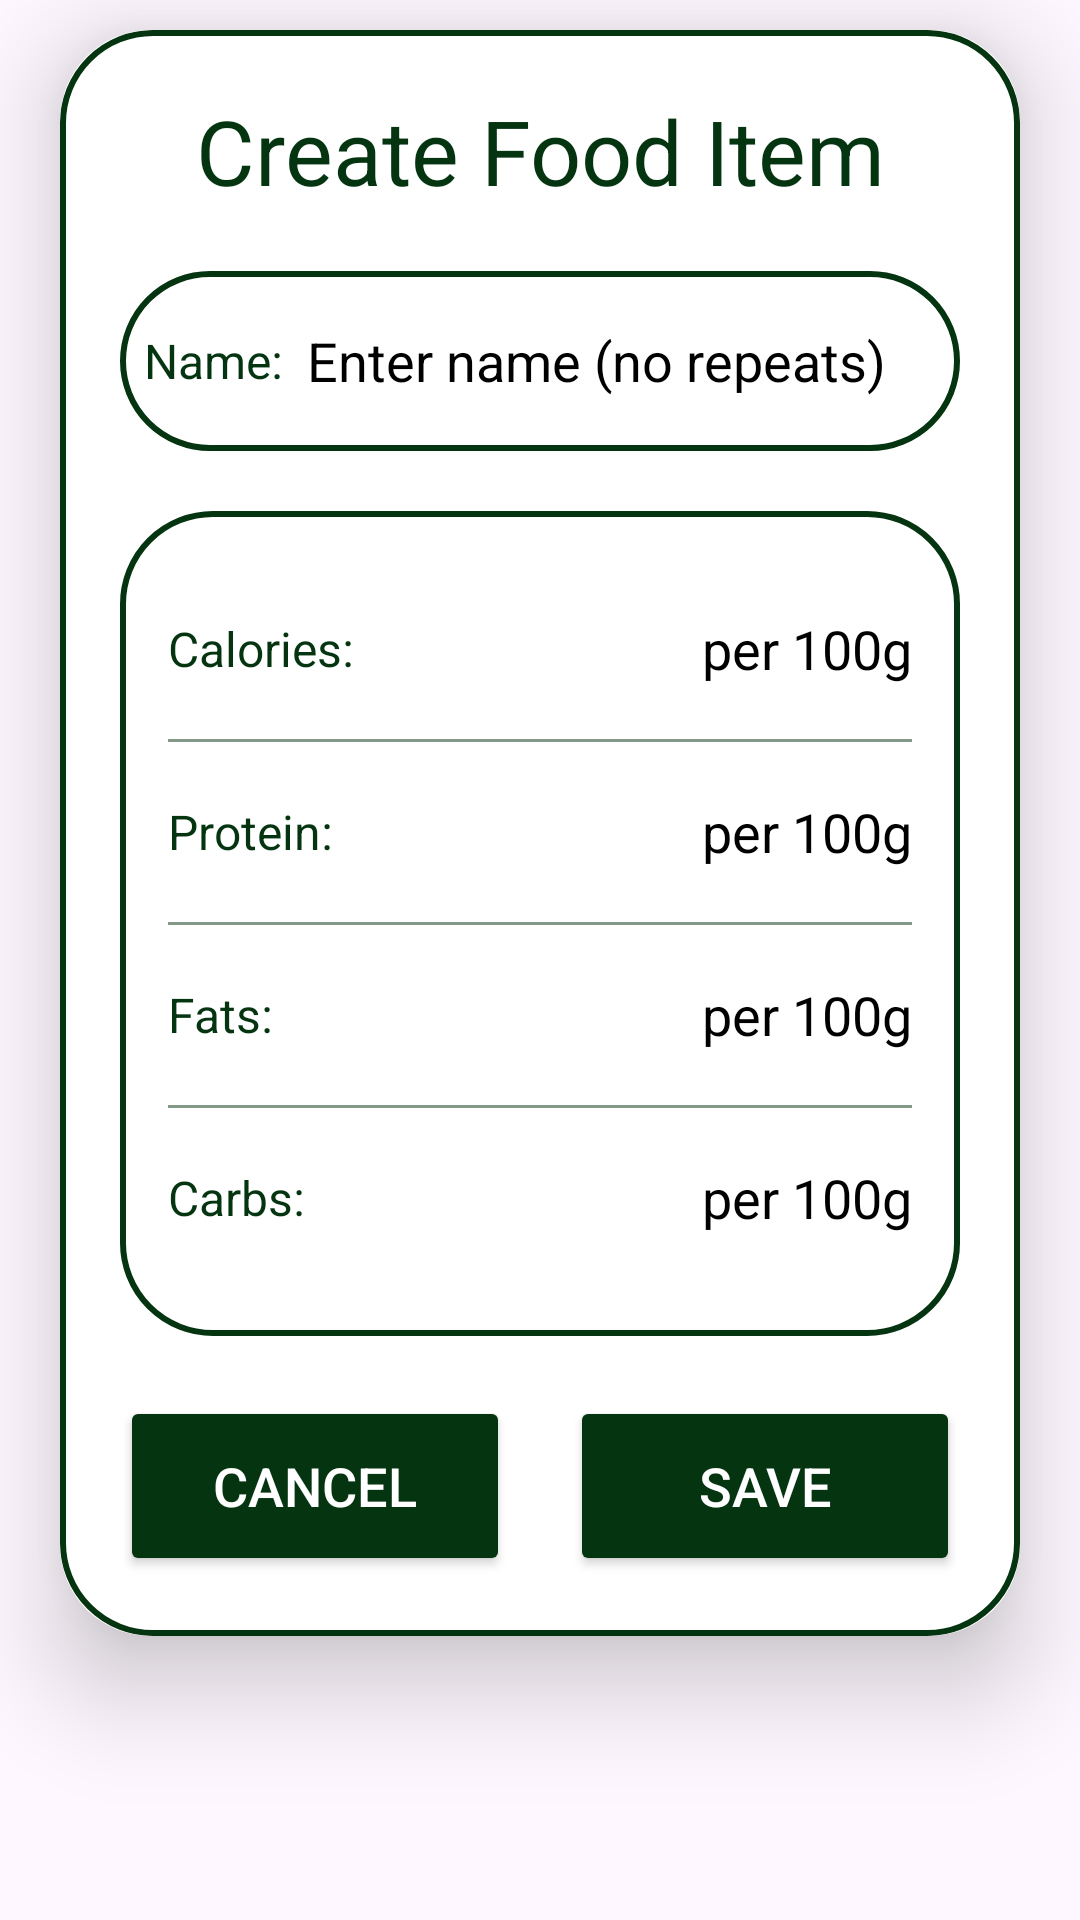

Android layout source for this screen:
<!-- AndroidManifest.xml: application theme Theme.ReviveApp -->
<!-- res/layout/dialog_uploaditem.xml -->
<?xml version="1.0" encoding="utf-8"?>
<ScrollView
    xmlns:android="http://schemas.android.com/apk/res/android"
    xmlns:app="http://schemas.android.com/apk/res-auto"
    android:layout_width="match_parent"
    android:layout_height="match_parent">
    <androidx.cardview.widget.CardView
        android:layout_width="match_parent"
        android:layout_height="wrap_content"
        android:layout_marginTop="10dp"
        android:layout_marginEnd="20dp"
        android:layout_marginStart="20dp"
        app:cardCornerRadius="30dp"
        app:cardElevation="20dp">
        <LinearLayout
            android:layout_width="match_parent"
            android:layout_height="wrap_content"
            android:orientation="vertical"
            android:padding="20dp"
            android:background="@drawable/green_border">
            
            <TextView
                android:layout_width="match_parent"
                android:layout_height="wrap_content"
                android:text="Create Food Item"
                android:textSize="30sp"
                android:textAlignment="center"
                android:textColor="@color/darkGreen"/>

            
            <LinearLayout
                android:layout_width="match_parent"
                android:layout_height="60dp"
                android:layout_marginTop="20dp"
                android:background="@drawable/green_border"
                android:gravity="center_vertical"
                android:padding="8dp">

                <TextView
                    android:layout_width="wrap_content"
                    android:layout_height="wrap_content"
                    android:text="Name:"
                    android:textColor="@color/darkGreen"
                    android:textSize="16sp"
                    android:layout_marginEnd="8dp"/>

                <EditText
                    android:id="@+id/uploadItemName"
                    android:layout_width="match_parent"
                    android:layout_height="wrap_content"
                    android:background="@null"
                    android:hint="Enter name (no repeats)"
                    android:textColor="@color/darkGreen"
                    android:textColorHint="@color/black"/>
            </LinearLayout>

            
            <LinearLayout
                android:layout_width="match_parent"
                android:layout_height="wrap_content"
                android:orientation="vertical"
                android:layout_marginTop="20dp"
                android:padding="16dp"
                android:background="@drawable/green_border">

                
                <LinearLayout
                    android:layout_width="match_parent"
                    android:layout_height="60dp"
                    android:gravity="center_vertical">

                    <TextView
                        android:layout_width="100dp"
                        android:layout_height="wrap_content"
                        android:text="Calories:"
                        android:textColor="@color/darkGreen"
                        android:textSize="16sp"/>

                    <EditText
                        android:id="@+id/uploadCalories"
                        android:layout_width="match_parent"
                        android:layout_height="wrap_content"
                        android:background="@null"
                        android:textAlignment="viewEnd"
                        android:hint="per 100g"
                        android:inputType="numberDecimal"
                        android:textColor="@color/darkGreen"
                        android:textColorHint="@color/black"/>
                </LinearLayout>

                <View
                    android:layout_width="match_parent"
                    android:layout_height="1dp"
                    android:background="@color/darkGreen"
                    android:alpha="0.5"/>

                
                <LinearLayout
                    android:layout_width="match_parent"
                    android:layout_height="60dp"
                    android:gravity="center_vertical">

                    <TextView
                        android:layout_width="100dp"
                        android:layout_height="wrap_content"
                        android:text="Protein:"
                        android:textColor="@color/darkGreen"
                        android:textSize="16sp"/>

                    <EditText
                        android:id="@+id/uploadProtein"
                        android:layout_width="match_parent"
                        android:layout_height="wrap_content"
                        android:textAlignment="viewEnd"
                        android:background="@null"
                        android:hint="per 100g"
                        android:inputType="numberDecimal"
                        android:textColor="@color/darkGreen"
                        android:textColorHint="@color/black"/>
                </LinearLayout>

                <View
                    android:layout_width="match_parent"
                    android:layout_height="1dp"
                    android:background="@color/darkGreen"
                    android:alpha="0.5"/>

                
                <LinearLayout
                    android:layout_width="match_parent"
                    android:layout_height="60dp"
                    android:gravity="center_vertical">

                    <TextView
                        android:layout_width="100dp"
                        android:layout_height="wrap_content"
                        android:text="Fats:"
                        android:textColor="@color/darkGreen"
                        android:textSize="16sp"/>

                    <EditText
                        android:id="@+id/uploadFats"
                        android:layout_width="match_parent"
                        android:layout_height="wrap_content"
                        android:textAlignment="viewEnd"
                        android:background="@null"
                        android:hint="per 100g"
                        android:inputType="numberDecimal"
                        android:textColor="@color/darkGreen"
                        android:textColorHint="@color/black"/>
                </LinearLayout>

                <View
                    android:layout_width="match_parent"
                    android:layout_height="1dp"
                    android:background="@color/darkGreen"
                    android:alpha="0.5"/>

                
                <LinearLayout
                    android:layout_width="match_parent"
                    android:layout_height="60dp"
                    android:gravity="center_vertical">

                    <TextView
                        android:layout_width="100dp"
                        android:layout_height="wrap_content"
                        android:text="Carbs:"
                        android:textColor="@color/darkGreen"
                        android:textSize="16sp"/>

                    <EditText
                        android:id="@+id/uploadCarbs"
                        android:layout_width="match_parent"
                        android:layout_height="wrap_content"
                        android:background="@null"
                        android:textAlignment="viewEnd"
                        android:hint="per 100g"
                        android:inputType="numberDecimal"
                        android:textColor="@color/darkGreen"
                        android:textColorHint="@color/black"/>
                </LinearLayout>
            </LinearLayout>

            
            <LinearLayout
                android:layout_width="match_parent"
                android:layout_height="wrap_content"
                android:orientation="horizontal"
                android:layout_marginTop="20dp">

                <Button
                    android:layout_width="0dp"
                    android:layout_height="60dp"
                    android:layout_weight="1"
                    android:text="Cancel"
                    android:id="@+id/itemCancelButton"
                    android:textSize="18sp"
                    android:backgroundTint="@color/darkGreen"
                    android:layout_marginEnd="10dp"
                    android:textColor="@color/white"/>

                <Button
                    android:layout_width="0dp"
                    android:layout_height="60dp"
                    android:layout_weight="1"
                    android:text="Save"
                    android:id="@+id/itemsaveButton"
                    android:textSize="18sp"
                    android:backgroundTint="@color/darkGreen"
                    android:layout_marginStart="10dp"
                    android:textColor="@color/white"/>
            </LinearLayout>
        </LinearLayout>
    </androidx.cardview.widget.CardView>
</ScrollView>
<!-- resources referenced by this layout -->
<resources>
  <color name="black">#FF000000</color>
  <color name="darkGreen">#053411</color>
  <color name="white">#FFFFFFFF</color>
  <!-- drawable green_border (drawable) -->
  <?xml version="1.0" encoding="utf-8"?>
  <shape
      xmlns:android="http://schemas.android.com/apk/res/android"
      android:shape="rectangle">
      <corners
          android:radius="30dp"/>
      <stroke
          android:color="@color/darkGreen"
          android:width="2dp"/>
  
      <solid
          android:color="@color/white"/>
  
  
  </shape>
  <style name="Theme.ReviveApp" parent="Base.Theme.ReviveApp" />
  <style name="Base.Theme.ReviveApp" parent="Theme.Material3.DayNight.NoActionBar">
          
          
      </style>
</resources>
